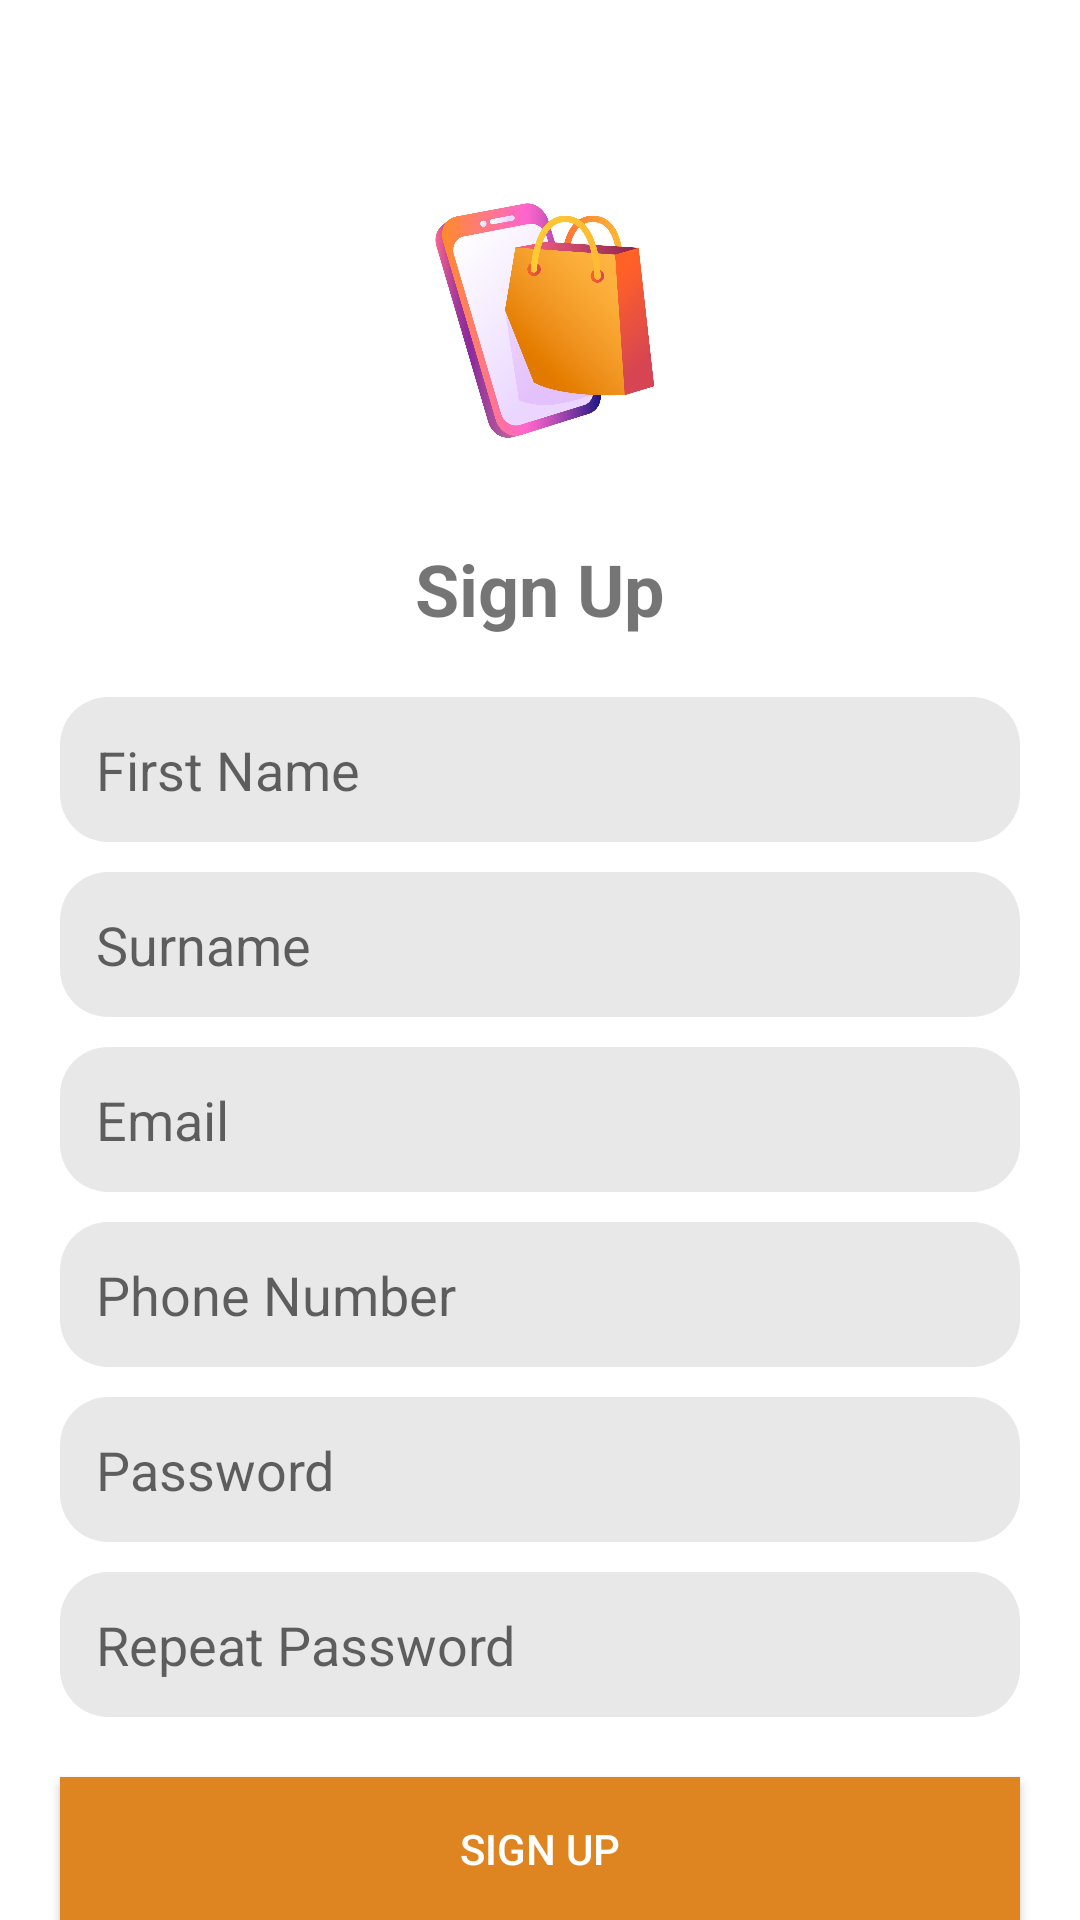

Reconstruct the res/layout file that produces this screen, plus the resources it refers to.
<!-- AndroidManifest.xml: application theme Theme.VirtualTryOnForEcommerce -->
<!-- res/layout/activity_signup.xml -->
<?xml version="1.0" encoding="utf-8"?>
<RelativeLayout xmlns:android="http://schemas.android.com/apk/res/android"
    android:layout_width="match_parent"
    android:layout_height="match_parent"
    android:background="@color/white">

    <ImageView
        android:id="@+id/logo"
        android:layout_width="120dp"
        android:layout_height="100dp"
        android:layout_centerHorizontal="true"
        android:layout_marginTop="50dp"
        android:src="@drawable/logo" />

    <TextView
        android:id="@+id/signupTitle"
        android:layout_width="wrap_content"
        android:layout_height="wrap_content"
        android:layout_below="@id/logo"
        android:layout_centerHorizontal="true"
        android:layout_marginTop="30dp"
        android:text="Sign Up"
        android:textSize="24sp"
        android:textStyle="bold" />

    <EditText
        android:id="@+id/firstName"
        android:layout_width="match_parent"
        android:layout_height="wrap_content"
        android:layout_below="@id/signupTitle"
        android:layout_marginStart="20dp"
        android:layout_marginTop="20dp"
        android:layout_marginEnd="20dp"
        android:background="@drawable/rounded_edittext"
        android:hint="First Name"
        android:inputType="textPersonName"
        android:padding="12dp" />

    <EditText
        android:id="@+id/surname"
        android:layout_width="match_parent"
        android:layout_height="wrap_content"
        android:layout_below="@id/firstName"
        android:layout_marginStart="20dp"
        android:layout_marginTop="10dp"
        android:layout_marginEnd="20dp"
        android:background="@drawable/rounded_edittext"
        android:hint="Surname"
        android:inputType="textPersonName"
        android:padding="12dp" />

    <EditText
        android:id="@+id/email"
        android:layout_width="match_parent"
        android:layout_height="wrap_content"
        android:layout_below="@id/surname"
        android:layout_marginStart="20dp"
        android:layout_marginTop="10dp"
        android:layout_marginEnd="20dp"
        android:background="@drawable/rounded_edittext"
        android:hint="Email"
        android:inputType="textEmailAddress"
        android:padding="12dp" />

    <EditText
        android:id="@+id/phoneNumber"
        android:layout_width="match_parent"
        android:layout_height="wrap_content"
        android:layout_below="@id/email"
        android:layout_marginStart="20dp"
        android:layout_marginTop="10dp"
        android:layout_marginEnd="20dp"
        android:background="@drawable/rounded_edittext"
        android:hint="Phone Number"
        android:inputType="phone"
        android:padding="12dp" />

    <RelativeLayout
        android:id="@+id/passwordContainer"
        android:layout_width="match_parent"
        android:layout_height="wrap_content"
        android:layout_below="@id/phoneNumber"
        android:layout_marginStart="20dp"
        android:layout_marginTop="10dp"
        android:layout_marginEnd="20dp">

        <EditText
            android:id="@+id/password"
            android:layout_width="match_parent"
            android:layout_height="wrap_content"
            android:background="@drawable/rounded_edittext"
            android:hint="Password"
            android:inputType="textPassword"
            android:paddingStart="12dp"
            android:paddingTop="12dp"
            android:paddingEnd="48dp"
        android:paddingBottom="12dp" />

        <ImageView
            android:id="@+id/showHidePassword"
            android:layout_width="45dp"
            android:layout_height="45dp"
            android:layout_alignParentEnd="true"
            android:layout_centerVertical="true"
            android:layout_marginEnd="8dp"
            android:padding="12dp"
            android:src="@drawable/show"
            android:background="?attr/selectableItemBackgroundBorderless"
            android:clickable="true"
            android:focusable="true" />
    </RelativeLayout>

    <RelativeLayout
        android:id="@+id/repeatPasswordContainer"
        android:layout_width="match_parent"
        android:layout_height="wrap_content"
        android:layout_below="@id/passwordContainer"
        android:layout_marginStart="20dp"
        android:layout_marginTop="10dp"
        android:layout_marginEnd="20dp">

    <EditText
        android:id="@+id/repeatPassword"
        android:layout_width="match_parent"
        android:layout_height="wrap_content"
        android:background="@drawable/rounded_edittext"
        android:hint="Repeat Password"
        android:inputType="textPassword"
        android:paddingStart="12dp"
        android:paddingTop="12dp"
        android:paddingEnd="48dp"
        android:paddingBottom="12dp" />

        <ImageView
            android:id="@+id/repeatShowHidePassword"
            android:layout_width="45dp"
            android:layout_height="45dp"
            android:layout_alignParentEnd="true"
            android:layout_centerVertical="true"
            android:layout_marginEnd="8dp"
            android:padding="12dp"
            android:src="@drawable/show"
            android:background="?attr/selectableItemBackgroundBorderless"
            android:clickable="true"
            android:focusable="true" />

    </RelativeLayout>
    <Button
        android:id="@+id/signupButton"
        android:layout_width="match_parent"
        android:layout_height="wrap_content"
        android:layout_below="@id/repeatPasswordContainer"
        android:layout_marginStart="20dp"
        android:layout_marginTop="20dp"
        android:layout_marginEnd="20dp"
        android:background="@color/primary"
        android:text="Sign Up"
        android:textColor="@color/white" />

    <TextView
        android:id="@+id/alreadyHaveAccountPrompt"
        android:layout_width="wrap_content"
        android:layout_height="wrap_content"
        android:layout_below="@id/signupButton"
        android:layout_centerHorizontal="true"
        android:layout_marginTop="15dp"
        android:text="Already have an account? Log in"
        android:textSize="14sp" />

</RelativeLayout>
<!-- resources referenced by this layout -->
<resources>
  <color name="primary">#DE8421</color>
  <color name="white">#FFFFFFFF</color>
  <!-- drawable logo: jpg bitmap (drawable-v24, 97038 bytes) -->
  <!-- drawable rounded_edittext (drawable-v24) -->
  <?xml version="1.0" encoding="utf-8"?>
  <shape xmlns:android="http://schemas.android.com/apk/res/android">
      <solid android:color="#E8E8E8"/> 
      <corners android:radius="16dp"/> 
  
      <padding android:left="16dp"
          android:top="8dp"
          android:right="16dp"
          android:bottom="8dp"/> 
  </shape>
  <style name="Theme.VirtualTryOnForEcommerce" parent="Theme.AppCompat.Light.NoActionBar">
          
          <item name="colorPrimary">@color/purple_500</item>
          <item name="colorPrimaryVariant">@color/purple_700</item>
          <item name="colorOnPrimary">@color/white</item>
          
          <item name="colorSecondary">@color/teal_200</item>
          <item name="colorSecondaryVariant">@color/teal_700</item>
          <item name="colorOnSecondary">@color/black</item>
          
          <item name="android:statusBarColor">?attr/colorPrimaryVariant</item>
          
      </style>
  <color name="purple_500">#FF6200EE</color>
  <color name="purple_700">#FF3700B3</color>
  <color name="teal_200">#FF03DAC5</color>
  <color name="teal_700">#FF018786</color>
  <color name="black">#FF000000</color>
</resources>
